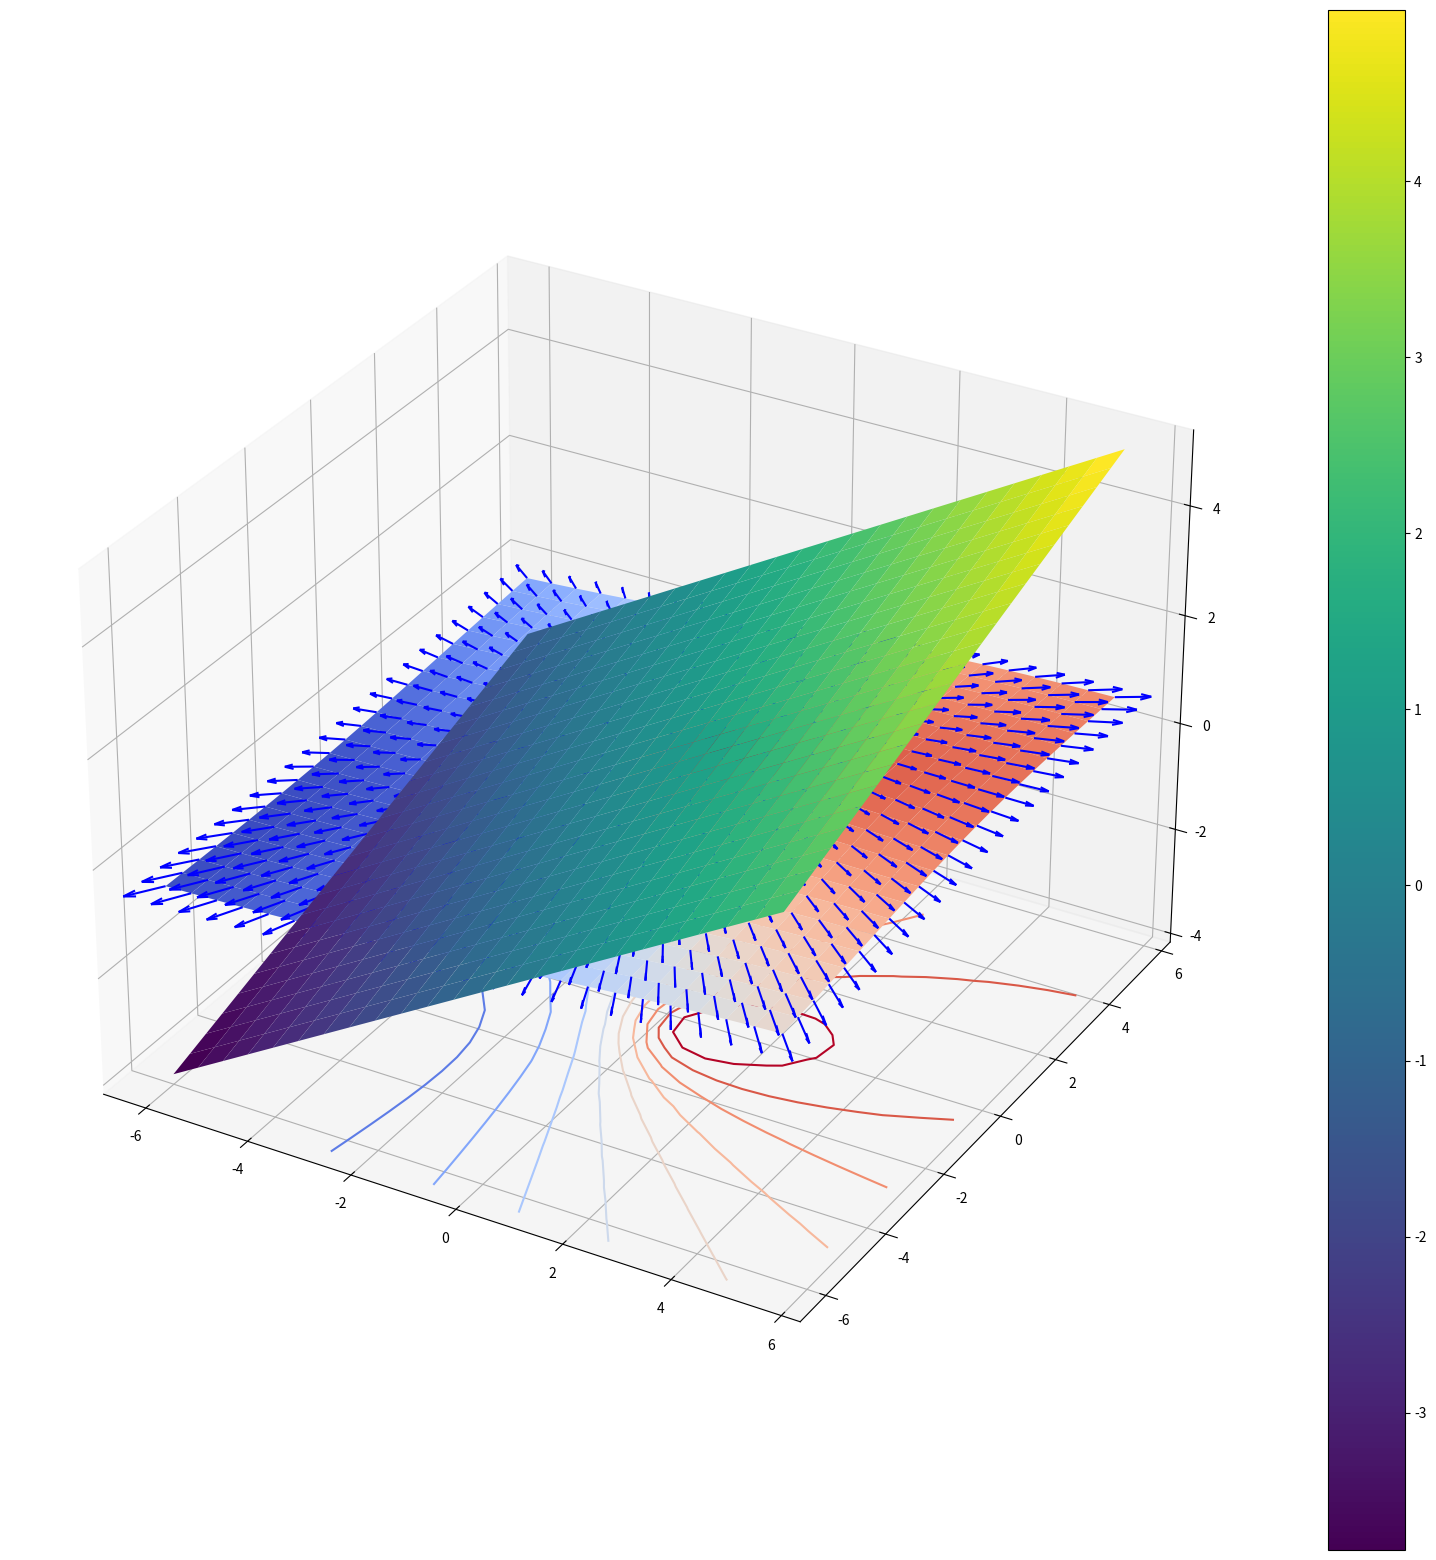

The matplotlib source for this figure:
"""
Photometric method for determining surface orientation from multiple
images. R.J.Woodham, 1980
"""

import os
import numpy as np
import matplotlib.pyplot as plt
from mpl_toolkits.mplot3d import Axes3D
from matplotlib import cm

def get_Ra(normal, light, q):
	"""
	Idealized model for prefectly diffuse (lambertian) surface 
	which is equally bright from all viewing directions
	"""
	lights = np.full(normal.shape, light)
	a = np.zeros(normal.shape[0:2])
	for i in range(normal.shape[0]):
		for j in range(normal.shape[1]):
			n = normal[i,j]
			a[i,j] = np.dot(n,light)/(np.linalg.norm(n)*np.linalg.norm(light))
	#a = np.dot(normal[:,:],light) 
	#a = a/np.linalg.norm(normal[:,:])
	#a = a/np.linalg.norm(light)
	return a

def get_Rb(normal, light, q):
	"""
	Idealized model for prefectly diffuse (lambertian) surface 
	which reflects equal amounts of light in all directions.
	"""
	lights = np.full(normal.shape, light)
	a = np.zeros(normal.shape[0:2])
	for i in range(normal.shape[0]):
		for j in range(normal.shape[1]):
			n = normal[i,j]
			a[i,j] = np.dot(n,light)/(np.linalg.norm(light))
	#a = np.dot(normal[:,:],light) 
	#a = a/np.linalg.norm(normal[:,:])
	#a = a/np.linalg.norm(light)
	return a

if __name__ == '__main__':
	# scene quantities
	light = np.array([0.7, 0.3, -1])
	qf = 1. # reflectance factor

	# object gradients and normals
	p = np.arange(-6,6,0.5)
	q = np.arange(-6,6,0.5)
	p, q = np.meshgrid(p,q)

	normals = np.dstack((p,q,-np.ones_like(p)))

	# Get reflectance maps
	Rb = get_Rb(normals, light, qf)
	Ra = get_Ra(normals, light, qf)


	# draw reflectance map
	fig = plt.figure(figsize=(20,20))
	ax = fig.add_subplot(111, projection='3d')
	cont1 = ax.plot_surface(p,q,Rb, cmap=cm.viridis)
	cont2 = ax.plot_surface(p,q,Ra, cmap=cm.coolwarm)
	# Add a color bar which maps values to colors.
	fig.colorbar(cont1)
	#fig.colorbar(cont2)

	# draw normals 
	light = light/(np.linalg.norm(light)*2)
	ax.quiver(0,0,0,light[0],light[1],light[2],  arrow_length_ratio=0.3, color='r')
	print(np.linalg.norm(normals[:,:]))
	normals_normalized = 10*normals[:,:]/np.linalg.norm(normals) #vector lengtjs
	starts = normals.copy() # vector starting points
	starts[:,:,2]=Ra
	point_vectors = np.dstack((starts,normals_normalized)).reshape(-1,6)
	#print(point_vectors)
	x,y,z,u,v,w = zip(*point_vectors)
	ax.quiver(x,y,z,u,v,w, pivot = "tail", color='b', arrow_length_ratio=0.3)


	Ra_contours = np.arange(np.min(Ra),np.max(Ra), (np.max(Ra)- np.min(Ra)) / 10)
	Ra_min_draw = np.min(Ra) - 4
	cset = ax.contour(p, q, Ra, zdir='z', offset=Ra_min_draw, cmap=cm.coolwarm, levels = Ra_contours)


	plt.show()